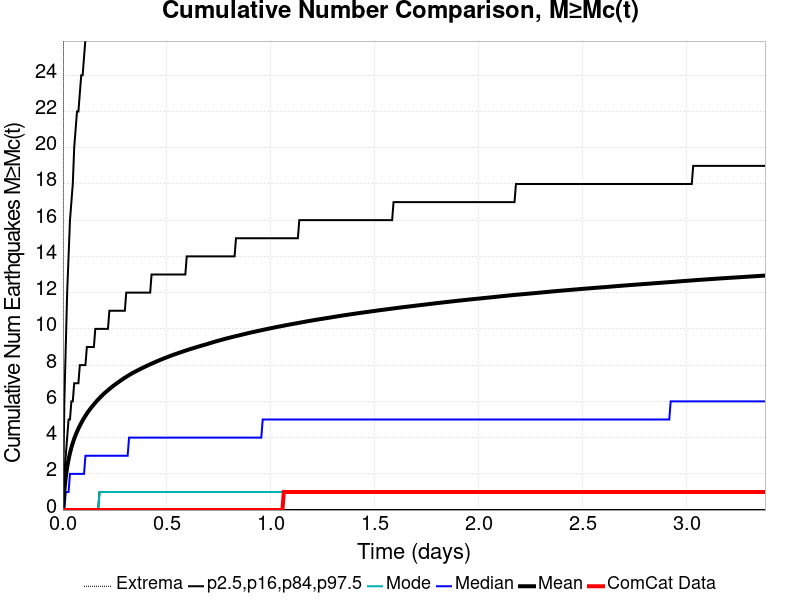

The data file committed next to this chart (first rows):
Time (days), ComCat Data, Simulation Mean, Simulation Median, Simulation Mode, Simulation Minimum, Simulation Maximum, 2.5 %-ile, 16 %-ile, 84 %-ile, 97.5 %-ile
0.0, 0.0, 0.0, 0.0, 0.0, 0.0, 0.0, 0.0, 0.0, 0.0, 0.0
0.006764, 0.0, 1.054, 0.0, 0.0, 0.0, 112.0, 0.0, 0.0, 2.0, 6.0
0.01353, 0.0, 1.817, 1.0, 0.0, 0.0, 261.0, 0.0, 0.0, 3.0, 9.0
0.02029, 0.0, 2.367, 1.0, 0.0, 0.0, 489.0, 0.0, 0.0, 4.0, 12.0
0.02705, 0.0, 2.793, 1.0, 0.0, 0.0, 631.0, 0.0, 0.0, 5.0, 14.0
0.03382, 0.0, 3.145, 2.0, 0.0, 0.0, 738.0, 0.0, 0.0, 5.0, 16.0
0.04058, 0.0, 3.445, 2.0, 0.0, 0.0, 839.0, 0.0, 0.0, 6.0, 17.0
0.04735, 0.0, 3.702, 2.0, 0.0, 0.0, 939.0, 0.0, 0.0, 6.0, 18.0
0.05411, 0.0, 3.932, 2.0, 0.0, 0.0, 999.0, 0.0, 0.0, 7.0, 20.0
0.06087, 0.0, 4.139, 2.0, 0.0, 0.0, 1053, 0.0, 0.0, 7.0, 21.0
0.06764, 0.0, 4.326, 2.0, 0.0, 0.0, 1100, 0.0, 0.0, 7.0, 22.0
0.0744, 0.0, 4.498, 2.0, 0.0, 0.0, 1139, 0.0, 0.0, 7.0, 22.0
0.08116, 0.0, 4.657, 2.0, 0.0, 0.0, 1193, 0.0, 0.0, 8.0, 23.0
0.08793, 0.0, 4.806, 2.0, 0.0, 0.0, 1230, 0.0, 0.0, 8.0, 24.0
0.09469, 0.0, 4.948, 2.0, 0.0, 0.0, 1261, 0.0, 0.0, 8.0, 24.0
0.1015, 0.0, 5.08, 2.0, 0.0, 0.0, 1304, 0.0, 0.0, 8.0, 25.0
0.1082, 0.0, 5.204, 3.0, 0.0, 0.0, 1334, 0.0, 0.0, 8.0, 26.0
0.115, 0.0, 5.325, 3.0, 0.0, 0.0, 1366, 0.0, 0.0, 9.0, 26.0
0.1217, 0.0, 5.437, 3.0, 0.0, 0.0, 1398, 0.0, 0.0, 9.0, 27.0
0.1285, 0.0, 5.544, 3.0, 0.0, 0.0, 1429, 0.0, 0.0, 9.0, 27.0
0.1353, 0.0, 5.643, 3.0, 0.0, 0.0, 1456, 0.0, 0.0, 9.0, 28.0
0.142, 0.0, 5.74, 3.0, 0.0, 0.0, 1476, 0.0, 0.0, 9.0, 28.0
0.1488, 0.0, 5.834, 3.0, 0.0, 0.0, 1497, 0.0, 0.0, 9.0, 29.0
0.1556, 0.0, 5.926, 3.0, 0.0, 0.0, 1515, 0.0, 0.0, 10.0, 29.0
0.1623, 0.0, 6.014, 3.0, 0.0, 0.0, 1547, 0.0, 0.0, 10.0, 30.0
0.1691, 0.0, 6.1, 3.0, 0.0, 0.0, 1561, 0.0, 0.0, 10.0, 30.0
0.1759, 0.0, 6.181, 3.0, 1.0, 0.0, 1578, 0.0, 1.0, 10.0, 30.0
0.1826, 0.0, 6.262, 3.0, 1.0, 0.0, 1590, 0.0, 1.0, 10.0, 31.0
0.1894, 0.0, 6.337, 3.0, 1.0, 0.0, 1605, 0.0, 1.0, 10.0, 31.0
0.1961, 0.0, 6.411, 3.0, 1.0, 0.0, 1615, 0.0, 1.0, 10.0, 31.0
0.2029, 0.0, 6.482, 3.0, 1.0, 0.0, 1635, 0.0, 1.0, 10.0, 32.0
0.2097, 0.0, 6.549, 3.0, 1.0, 0.0, 1647, 0.0, 1.0, 10.0, 32.0
0.2164, 0.0, 6.615, 3.0, 1.0, 0.0, 1658, 0.0, 1.0, 10.0, 33.0
0.2232, 0.0, 6.68, 3.0, 1.0, 0.0, 1671, 0.0, 1.0, 11.0, 33.0
0.23, 0.0, 6.745, 3.0, 1.0, 0.0, 1680, 0.0, 1.0, 11.0, 33.0
0.2367, 0.0, 6.807, 3.0, 1.0, 0.0, 1691, 0.0, 1.0, 11.0, 33.0
0.2435, 0.0, 6.867, 3.0, 1.0, 0.0, 1701, 0.0, 1.0, 11.0, 34.0
0.2503, 0.0, 6.925, 3.0, 1.0, 0.0, 1710, 0.0, 1.0, 11.0, 34.0
0.257, 0.0, 6.982, 3.0, 1.0, 0.0, 1719, 0.0, 1.0, 11.0, 34.0
0.2638, 0.0, 7.038, 3.0, 1.0, 0.0, 1731, 0.0, 1.0, 11.0, 35.0
0.2705, 0.0, 7.093, 3.0, 1.0, 0.0, 1741, 0.0, 1.0, 11.0, 35.0
0.2773, 0.0, 7.147, 3.0, 1.0, 0.0, 1748, 0.0, 1.0, 11.0, 35.0
0.2841, 0.0, 7.2, 3.0, 1.0, 0.0, 1761, 0.0, 1.0, 11.0, 36.0
0.2908, 0.0, 7.253, 3.0, 1.0, 0.0, 1770, 0.0, 1.0, 11.0, 36.0
0.2976, 0.0, 7.304, 3.0, 1.0, 0.0, 1777, 0.0, 1.0, 11.0, 36.0
0.3044, 0.0, 7.353, 3.0, 1.0, 0.0, 1793, 0.0, 1.0, 12.0, 36.0
0.3111, 0.0, 7.401, 3.0, 1.0, 0.0, 1810, 0.0, 1.0, 12.0, 37.0
0.3179, 0.0, 7.448, 4.0, 1.0, 0.0, 1821, 0.0, 1.0, 12.0, 37.0
0.3247, 0.0, 7.495, 4.0, 1.0, 0.0, 1830, 0.0, 1.0, 12.0, 37.0
0.3314, 0.0, 7.541, 4.0, 1.0, 0.0, 1840, 0.0, 1.0, 12.0, 37.0
0.3382, 0.0, 7.584, 4.0, 1.0, 0.0, 1849, 0.0, 1.0, 12.0, 37.0
0.3449, 0.0, 7.625, 4.0, 1.0, 0.0, 1857, 0.0, 1.0, 12.0, 38.0
0.3517, 0.0, 7.665, 4.0, 1.0, 0.0, 1865, 0.0, 1.0, 12.0, 38.0
0.3585, 0.0, 7.706, 4.0, 1.0, 0.0, 1876, 0.0, 1.0, 12.0, 38.0
0.3652, 0.0, 7.745, 4.0, 1.0, 0.0, 1886, 0.0, 1.0, 12.0, 38.0
0.372, 0.0, 7.785, 4.0, 1.0, 0.0, 1889, 0.0, 1.0, 12.0, 39.0
0.3788, 0.0, 7.825, 4.0, 1.0, 0.0, 1902, 0.0, 1.0, 12.0, 39.0
0.3855, 0.0, 7.863, 4.0, 1.0, 0.0, 1909, 0.0, 1.0, 12.0, 39.0
0.3923, 0.0, 7.9, 4.0, 1.0, 0.0, 1913, 0.0, 1.0, 12.0, 39.0
0.3991, 0.0, 7.936, 4.0, 1.0, 0.0, 1919, 0.0, 1.0, 12.0, 39.0
... 440 more rows
